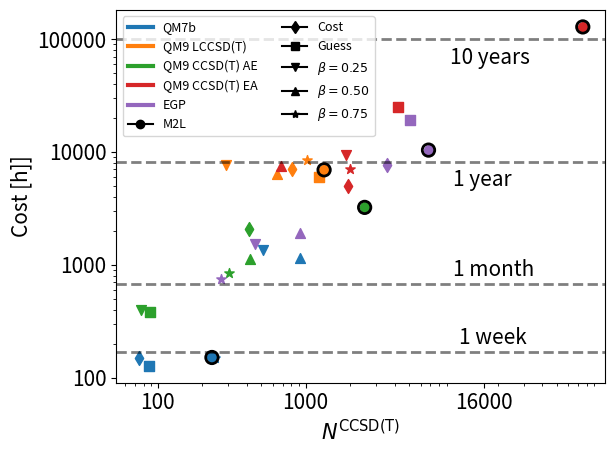

The script that saved this image:
#!/usr/bin/env python3

import numpy as np
import matplotlib.pyplot as plt

from matplotlib.lines import Line2D

plt.rcParams['font.size'] = 15

x_qm7b = [87, 74, 514, 917, 243, 232]
y_qm7b = [128, 150.7, 1358, 1159, 149, 151]

x_qm20 = [1239, 813, 290, 643, 1018, 1333]
y_qm20 = [6040, 7127, 7690, 6346, 8436, 6941]

x_ae = [88, 413, 77, 418, 302, 2508]
y_ae = [385, 2061, 400, 1130, 853, 3227]

x_ea = [4225, 1921, 1866, 684, 1987, 75163]
y_ea = [24769, 4951, 9387, 7550, 7128, 128077]

x_egp = [5087, 3529, 455, 917, 268, 6787]
y_egp = [19219, 7601, 1535, 1921, 751, 10382]

def plot_single_pareto(ax, X, Y, color, markers):
    for i, x in enumerate(X):
        #ax.scatter(x, Y[i], edgecolor="white", facecolor=color, s=80, marker=markers[i])
        ax.scatter(x, Y[i], facecolor=color, s=50, marker=markers[i])

def get_ratios(N, cpu):
    s2_n   = N[-1]
    s2_cpu = cpu[-1]

    diff_cpu = 1e6
    diff_n   = 1e6
    for i in range(len(N)-1):
        if diff_cpu > cpu[i]:
            diff_cpu = cpu[i]
            diff_n   = N[i]

    print("CPU:\t", s2_cpu / diff_cpu)
    print("N:\t", s2_n / diff_n)



def main():
#    get_ratios(x_qm7b, y_qm7b)
#    get_ratios(x_qm20, y_qm20)
#    get_ratios(x_ae, y_ae)
#    get_ratios(x_ea, y_ea)
#    get_ratios(x_egp, y_egp)
    #exit()
    fig, ax = plt.subplots()
    ax.set_xscale('log')
    ax.set_yscale('log')

    #ax.axhline(y=24, color='k', alpha=0.5, linestyle="--", lw=2)
    #ax.text(x=12000, y=30, s="1 day")
    ax.axhline(y=168, color='k', alpha=0.5, linestyle="--", lw=2)
    ax.text(x=11000, y=200, s="1 week")
    ax.axhline(y=672, color='k', alpha=0.5, linestyle="--", lw=2)
    ax.text(x=10000, y=800, s="1 month")
    ax.axhline(y=8064, color='k', alpha=0.5, linestyle="--", lw=2)
    ax.text(x=10000, y=5000, s="1 year")
    ax.axhline(y=100000, color='k', alpha=0.5, linestyle="--", lw=2)
    ax.text(x=9500, y=60000, s="10 years")
    #ax.axhline(y=1000000, color='k', alpha=0.5, linestyle="--", lw=2)
    #ax.text(x=8500, y=500000, s="100 years")

    markers = ["s", "d", "v", "^", "*", "o"]


    plot_single_pareto(ax, x_qm7b, y_qm7b, "C0", markers)
    plot_single_pareto(ax, x_qm20, y_qm20, "C1", markers)
    plot_single_pareto(ax, x_ae, y_ae, "C2", markers)
    plot_single_pareto(ax, x_ea, y_ea, "C3", markers)
    plot_single_pareto(ax, x_egp, y_egp, "C4", markers)

    ax.scatter( [ x_qm7b[-1], x_qm20[-1], x_ae[-1], x_ea[-1], x_egp[-1] ], [ y_qm7b[-1], y_qm20[-1], y_ae[-1], y_ea[-1], y_egp[-1] ], facecolor="None", edgecolor="k", lw=2, s=80)

    ax.set_xticks([100, 1000, 16000])
    ax.set_yticks([100, 1000, 10000, 100000])
    ax.set_xticklabels(["100", "1000", "16000"])
    ax.set_yticklabels(["100", "1000", "10000", "100000" ])


    ax.set_xlabel(r'$N^\mathrm{CCSD(T)}$')
    ax.set_ylabel('Cost [h]]')

    legend_elements = [Line2D([0], [0], color="C0", lw=3, label="QM7b"),
                Line2D([0], [0], color="C1", lw=3, label="QM9 LCCSD(T)"),
                Line2D([0], [0], color="C2", lw=3, label="QM9 CCSD(T) AE"),
                Line2D([0], [0], color="C3", lw=3, label="QM9 CCSD(T) EA"),
                Line2D([0], [0], color="C4", lw=3, label="EGP"),
                       # markers
                Line2D([0], [0], color="k", marker="o", label="M2L"),
                Line2D([0], [0], color="k", marker="d", label=r'Cost'),
                Line2D([0], [0], color="k", marker="s", label=r'Guess'),
                Line2D([0], [0], color="k", marker="v", label=r'$\beta=0.25$'),
                Line2D([0], [0], color="k", marker="^", label=r'$\beta=0.50$'),
                Line2D([0], [0], color="k", marker="*", label=r'$\beta=0.75$'),
#                Line2D([0], [0], color="k", marker=">", label=r'$\beta=0.65$'),
#                Line2D([0], [0], color="k", marker="D", label=r'$\beta=0.85$'),
#                Line2D([0], [0], color="k", marker="x", label=r'$\beta=0.95$'),
#                Line2D([0], [0], color="k", marker="<", label=r'Grid Scan'),
#                Line2D([0], [0], color="k", marker="p", label=r'$\beta$ opt'),
                    ]
    ax.legend(handles=legend_elements, ncols=2, fontsize=9)

    plt.tight_layout()

    fig.savefig("pareto_tot.png")


if __name__ == '__main__':
    main()
